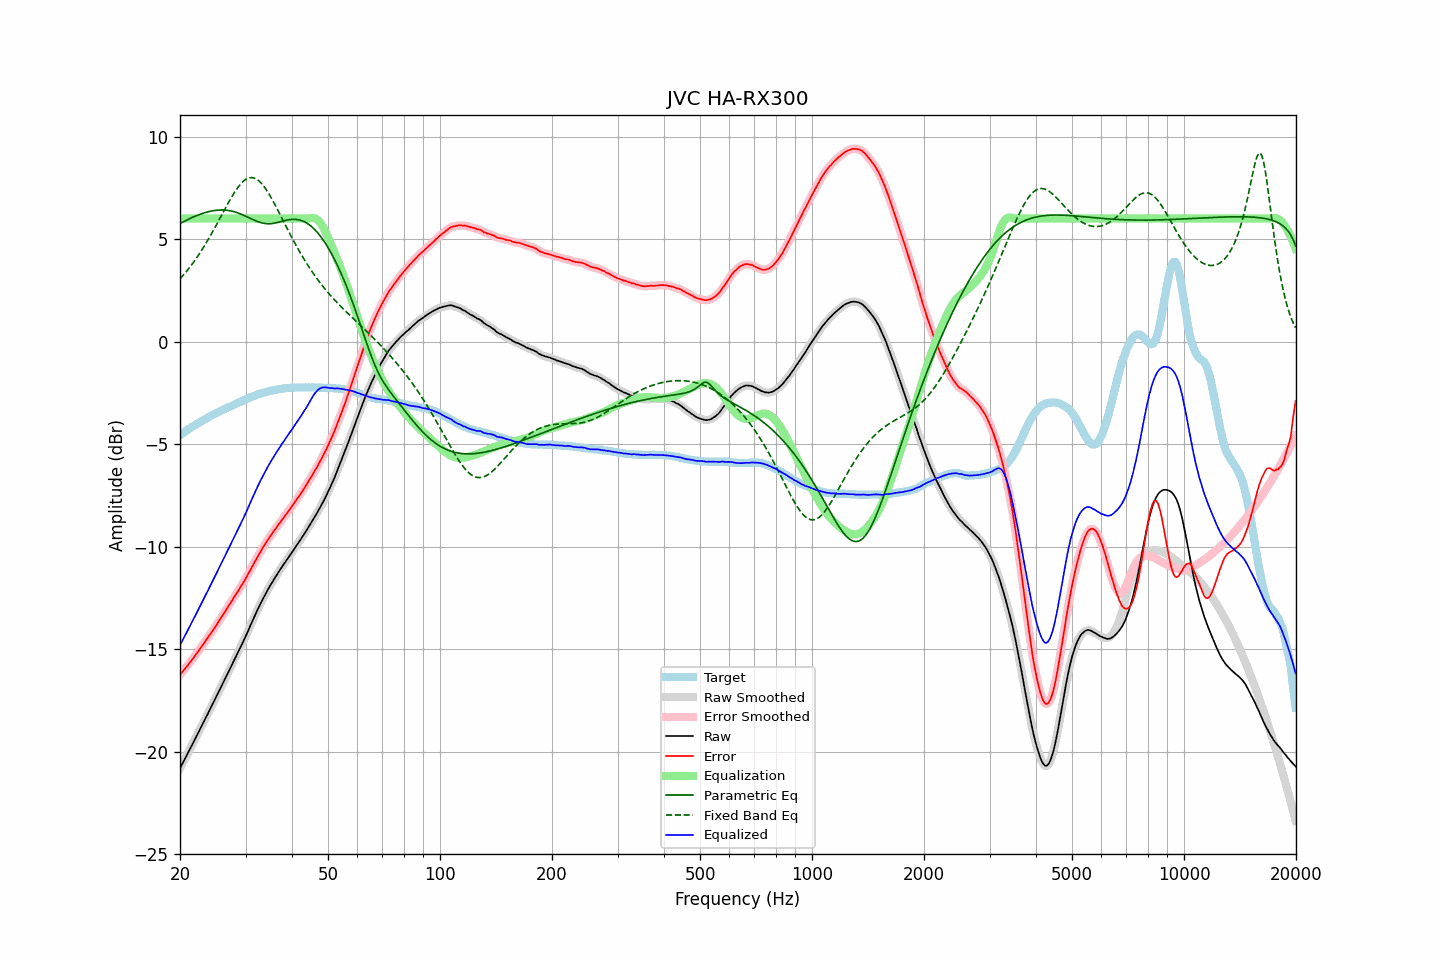

The table this chart was drawn from, first rows:
frequency, raw, error, smoothed, error_smoothed, equalization, parametric_eq, fixed_band_eq, equalized_raw, equalized_smoothed, target
20.00, -20.81, -16.24, -20.81, -16.24, 6.00, 5.76, 3.06, -14.81, -14.81, -4.56
20.20, -20.66, -16.15, -20.66, -16.15, 6.00, 5.80, 3.15, -14.66, -14.66, -4.50
20.40, -20.51, -16.05, -20.51, -16.06, 6.00, 5.84, 3.23, -14.51, -14.51, -4.45
20.61, -20.36, -15.97, -20.36, -15.96, 6.00, 5.88, 3.33, -14.36, -14.36, -4.40
20.81, -20.21, -15.86, -20.21, -15.87, 6.00, 5.92, 3.42, -14.21, -14.21, -4.34
21.02, -20.06, -15.77, -20.05, -15.77, 6.00, 5.96, 3.52, -14.06, -14.05, -4.29
21.23, -19.90, -15.66, -19.90, -15.67, 6.00, 6.00, 3.62, -13.90, -13.90, -4.24
21.44, -19.75, -15.56, -19.75, -15.56, 6.00, 6.03, 3.72, -13.75, -13.75, -4.19
21.66, -19.60, -15.46, -19.60, -15.46, 6.00, 6.07, 3.82, -13.60, -13.60, -4.14
21.87, -19.45, -15.36, -19.44, -15.36, 6.00, 6.10, 3.93, -13.45, -13.44, -4.09
22.09, -19.29, -15.25, -19.29, -15.25, 6.00, 6.13, 4.04, -13.29, -13.29, -4.04
22.31, -19.14, -15.15, -19.13, -15.14, 6.00, 6.16, 4.16, -13.14, -13.13, -3.99
22.54, -18.98, -15.03, -18.98, -15.03, 6.00, 6.19, 4.28, -12.98, -12.98, -3.95
22.76, -18.82, -14.92, -18.82, -14.92, 6.00, 6.22, 4.40, -12.82, -12.82, -3.90
22.99, -18.67, -14.81, -18.66, -14.81, 6.00, 6.25, 4.52, -12.67, -12.66, -3.86
23.22, -18.51, -14.70, -18.51, -14.70, 6.00, 6.28, 4.64, -12.51, -12.51, -3.81
23.45, -18.35, -14.58, -18.35, -14.59, 6.00, 6.30, 4.77, -12.35, -12.35, -3.77
23.69, -18.20, -14.48, -18.20, -14.47, 6.00, 6.32, 4.90, -12.20, -12.20, -3.72
23.92, -18.04, -14.36, -18.04, -14.36, 6.00, 6.34, 5.04, -12.04, -12.04, -3.68
24.16, -17.88, -14.25, -17.88, -14.25, 6.00, 6.36, 5.17, -11.88, -11.88, -3.63
24.40, -17.72, -14.13, -17.72, -14.13, 6.00, 6.37, 5.31, -11.72, -11.72, -3.59
24.65, -17.57, -14.02, -17.56, -14.01, 6.00, 6.39, 5.45, -11.57, -11.56, -3.55
24.89, -17.41, -13.90, -17.41, -13.90, 6.00, 6.40, 5.60, -11.41, -11.41, -3.51
25.14, -17.25, -13.78, -17.25, -13.78, 6.00, 6.41, 5.74, -11.25, -11.25, -3.47
25.39, -17.09, -13.65, -17.09, -13.66, 6.00, 6.41, 5.89, -11.09, -11.09, -3.43
25.65, -16.93, -13.54, -16.93, -13.54, 6.00, 6.42, 6.03, -10.93, -10.93, -3.39
25.91, -16.77, -13.42, -16.77, -13.42, 6.00, 6.42, 6.18, -10.77, -10.77, -3.35
26.16, -16.61, -13.29, -16.61, -13.29, 6.00, 6.42, 6.33, -10.61, -10.61, -3.31
26.43, -16.45, -13.17, -16.45, -13.17, 6.00, 6.41, 6.47, -10.45, -10.45, -3.28
26.69, -16.29, -13.04, -16.29, -13.04, 6.00, 6.40, 6.62, -10.29, -10.29, -3.25
26.96, -16.13, -12.92, -16.13, -12.92, 6.00, 6.39, 6.76, -10.13, -10.13, -3.21
27.23, -15.97, -12.79, -15.97, -12.80, 6.00, 6.38, 6.90, -9.97, -9.97, -3.18
27.50, -15.81, -12.67, -15.81, -12.67, 6.00, 6.37, 7.03, -9.81, -9.81, -3.14
27.77, -15.65, -12.55, -15.65, -12.55, 6.00, 6.35, 7.16, -9.65, -9.65, -3.10
28.05, -15.49, -12.42, -15.49, -12.42, 6.00, 6.33, 7.29, -9.49, -9.49, -3.07
28.33, -15.33, -12.30, -15.33, -12.30, 6.00, 6.30, 7.41, -9.33, -9.33, -3.03
28.62, -15.17, -12.18, -15.17, -12.18, 6.00, 6.27, 7.52, -9.17, -9.17, -2.99
28.90, -15.01, -12.06, -15.01, -12.05, 6.00, 6.25, 7.62, -9.01, -9.01, -2.95
29.19, -14.84, -11.92, -14.84, -11.92, 6.00, 6.21, 7.71, -8.84, -8.84, -2.92
29.48, -14.68, -11.79, -14.68, -11.80, 6.00, 6.18, 7.79, -8.68, -8.68, -2.88
29.78, -14.52, -11.68, -14.52, -11.67, 6.00, 6.15, 7.86, -8.52, -8.52, -2.84
30.08, -14.35, -11.54, -14.35, -11.54, 6.00, 6.11, 7.91, -8.35, -8.35, -2.82
30.38, -14.17, -11.39, -14.17, -11.39, 6.00, 6.07, 7.96, -8.17, -8.17, -2.78
30.68, -13.99, -11.24, -13.99, -11.25, 6.00, 6.03, 7.98, -7.99, -7.99, -2.75
30.99, -13.81, -11.10, -13.81, -11.10, 6.00, 6.00, 8.00, -7.81, -7.81, -2.71
31.30, -13.64, -10.96, -13.64, -10.96, 6.00, 5.96, 7.99, -7.64, -7.64, -2.68
31.61, -13.46, -10.81, -13.46, -10.81, 6.00, 5.92, 7.98, -7.46, -7.46, -2.65
31.93, -13.29, -10.67, -13.29, -10.67, 6.00, 5.89, 7.95, -7.29, -7.29, -2.62
32.24, -13.12, -10.52, -13.12, -10.53, 6.00, 5.86, 7.90, -7.12, -7.12, -2.59
32.57, -12.96, -10.39, -12.96, -10.39, 6.00, 5.83, 7.84, -6.96, -6.96, -2.57
32.89, -12.79, -10.25, -12.79, -10.25, 6.00, 5.81, 7.77, -6.79, -6.79, -2.54
33.22, -12.64, -10.12, -12.63, -10.12, 6.00, 5.79, 7.69, -6.64, -6.63, -2.52
33.55, -12.48, -9.99, -12.48, -9.99, 6.00, 5.77, 7.59, -6.48, -6.48, -2.49
33.89, -12.33, -9.86, -12.33, -9.86, 6.00, 5.76, 7.48, -6.33, -6.33, -2.47
34.23, -12.19, -9.74, -12.19, -9.74, 6.00, 5.75, 7.37, -6.19, -6.19, -2.45
34.57, -12.05, -9.62, -12.05, -9.62, 6.00, 5.75, 7.24, -6.05, -6.05, -2.42
34.92, -11.91, -9.50, -11.91, -9.51, 6.00, 5.75, 7.11, -5.91, -5.91, -2.41
35.27, -11.78, -9.39, -11.78, -9.39, 6.00, 5.76, 6.98, -5.78, -5.78, -2.39
35.62, -11.66, -9.29, -11.66, -9.28, 6.00, 5.77, 6.83, -5.66, -5.66, -2.37
35.97, -11.53, -9.17, -11.53, -9.17, 6.00, 5.78, 6.69, -5.53, -5.53, -2.35
... 635 more rows
